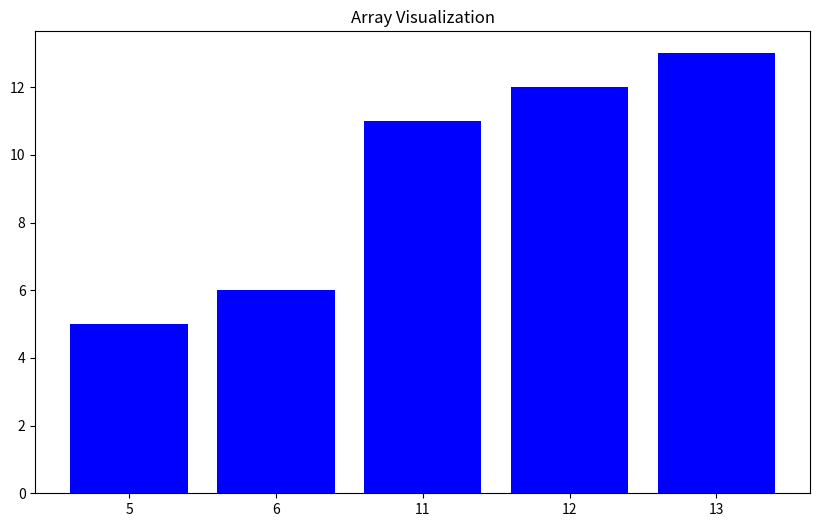

Python code for this plot:
import time
import matplotlib.pyplot as plt

arr = [12, 11, 13, 5, 6]
def visualize(arr , idx1 = None , idx2 = None):
    plt.clf()
    colors = ['blue'] * len(arr)
    if idx1 is not None:
        colors[idx1] = 'red'
    if idx2 is not None:
        colors[idx2] = 'green'
    plt.bar(range(len(arr)), arr, color=colors)
    plt.xticks(range(len(arr)), arr)
    plt.title("Array Visualization")
    plt.pause(0.5)
plt.figure(figsize=(10,6))
plt.ion()

def insertionsort(arr):
    for i in range(1, len(arr)):
        key = arr[i]
        j = i - 1
        visualize(arr, j, i)
        
        while j >= 0 and key < arr[j]:
            arr[j + 1] = arr[j]
            j -= 1
        arr[j + 1] = key



def print_array(arr):
    for i in range(len(arr)):
        print(arr[i], end=" ")
    print() 
visualize(arr)


if __name__ == "__main__":
    arr = [12, 11, 13, 5, 6]
    print("Original array:")
    print_array(arr)
    insertionsort(arr)
    print("Sorted array:")
    print_array(arr)
    visualize(arr)
plt.ioff()
plt.show()